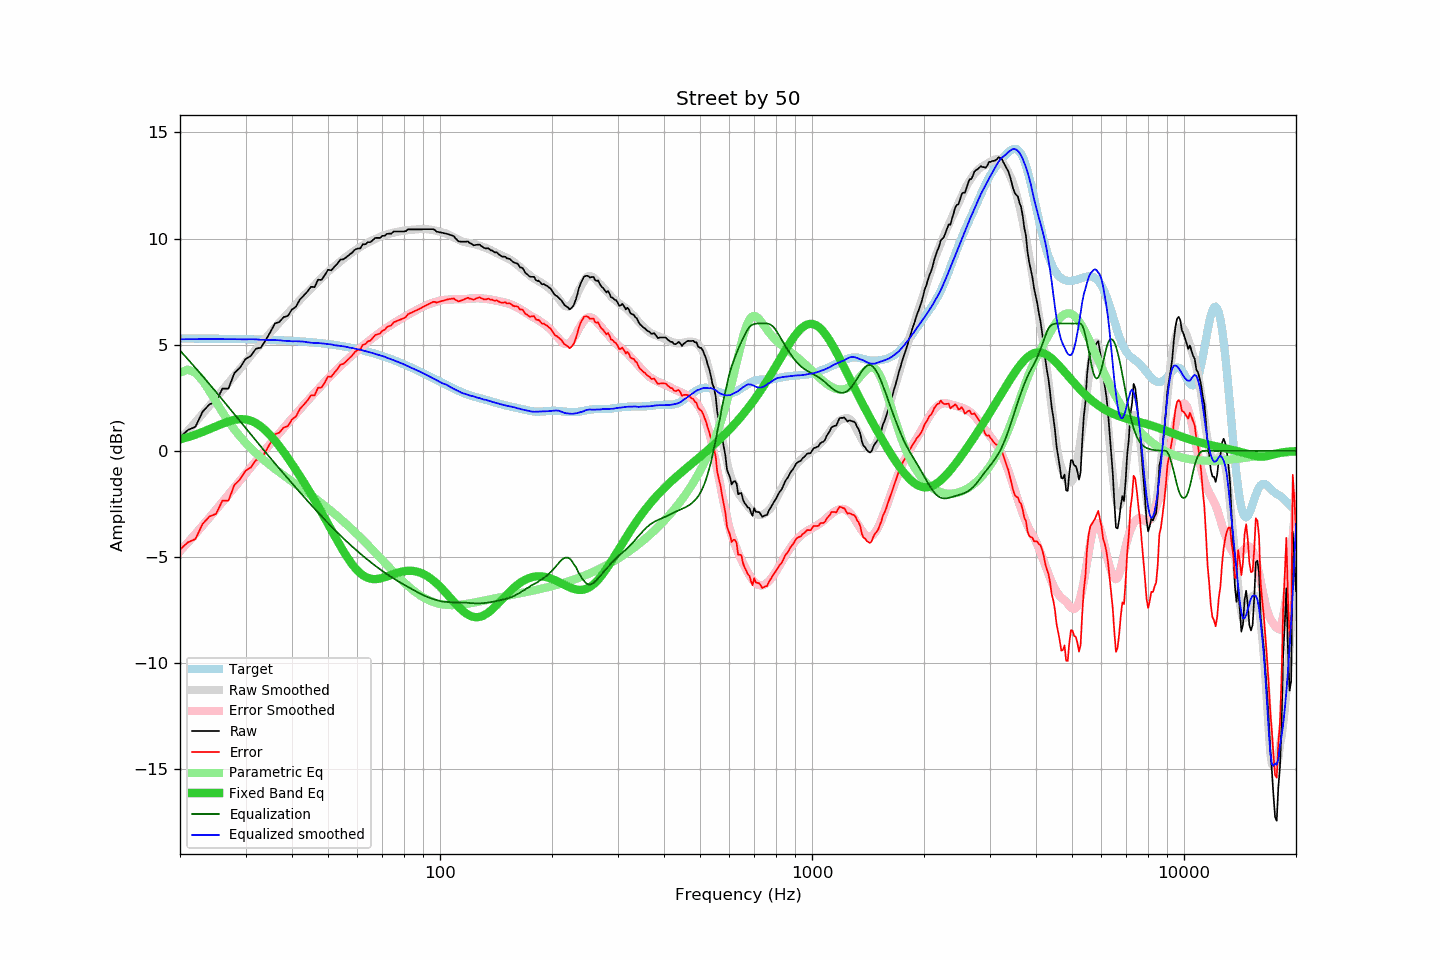

Source data for this figure (header and first rows):
frequency, raw, error, smoothed, error_smoothed, equalization, parametric_eq, equalized_raw, equalized_smoothed, target
20, 0.64, -4.65, 0.53, -4.73, 4.73, 0.54, 5.37, 5.26, 5.29
21, 0.98, -4.31, 0.95, -4.32, 4.32, 0.65, 5.30, 5.26, 5.29
22, 1.13, -4.16, 1.35, -3.91, 3.91, 0.76, 5.05, 5.26, 5.29
23, 1.84, -3.44, 1.74, -3.52, 3.52, 0.89, 5.37, 5.27, 5.29
24, 2.19, -3.09, 2.12, -3.14, 3.14, 1.02, 5.33, 5.27, 5.28
25, 2.31, -2.97, 2.49, -2.77, 2.77, 1.15, 5.08, 5.27, 5.28
26, 2.93, -2.35, 2.85, -2.41, 2.41, 1.28, 5.35, 5.26, 5.28
27, 2.93, -2.34, 3.20, -2.06, 2.06, 1.38, 5.00, 5.26, 5.27
28, 3.66, -1.61, 3.53, -1.73, 1.73, 1.46, 5.39, 5.26, 5.27
29, 3.92, -1.34, 3.86, -1.40, 1.40, 1.50, 5.32, 5.26, 5.27
30, 4.32, -0.94, 4.17, -1.08, 1.08, 1.48, 5.40, 5.25, 5.26
31, 4.47, -0.78, 4.49, -0.77, 0.77, 1.42, 5.24, 5.26, 5.26
32, 4.81, -0.44, 4.78, -0.48, 0.48, 1.31, 5.29, 5.25, 5.25
33, 4.86, -0.38, 5.04, -0.19, 0.19, 1.15, 5.05, 5.23, 5.24
34, 5.21, -0.02, 5.31, 0.08, -0.08, 0.95, 5.13, 5.23, 5.24
35, 5.60, 0.37, 5.57, 0.34, -0.34, 0.73, 5.26, 5.23, 5.23
36, 6.00, 0.78, 5.81, 0.59, -0.59, 0.48, 5.41, 5.22, 5.22
37, 6.07, 0.86, 6.05, 0.84, -0.84, 0.21, 5.23, 5.21, 5.21
38, 6.30, 1.10, 6.26, 1.07, -1.07, -0.06, 5.23, 5.18, 5.20
39, 6.36, 1.17, 6.48, 1.30, -1.30, -0.34, 5.06, 5.18, 5.19
40, 6.66, 1.48, 6.68, 1.52, -1.52, -0.62, 5.14, 5.16, 5.18
41, 6.79, 1.62, 6.90, 1.74, -1.74, -0.90, 5.05, 5.16, 5.17
42, 7.13, 1.97, 7.10, 1.95, -1.95, -1.18, 5.18, 5.15, 5.16
43, 7.31, 2.17, 7.30, 2.15, -2.15, -1.47, 5.16, 5.15, 5.15
44, 7.50, 2.37, 7.46, 2.35, -2.35, -1.75, 5.15, 5.12, 5.13
45, 7.73, 2.61, 7.63, 2.54, -2.54, -2.04, 5.19, 5.09, 5.12
46, 7.71, 2.61, 7.80, 2.72, -2.72, -2.32, 4.99, 5.08, 5.10
47, 8.06, 2.98, 7.98, 2.90, -2.90, -2.60, 5.16, 5.08, 5.09
48, 8.05, 2.98, 8.14, 3.08, -3.08, -2.89, 4.98, 5.07, 5.07
49, 8.27, 3.22, 8.30, 3.24, -3.24, -3.17, 5.03, 5.05, 5.05
50, 8.53, 3.50, 8.43, 3.40, -3.40, -3.44, 5.13, 5.03, 5.03
51, 8.50, 3.49, 8.57, 3.56, -3.56, -3.72, 4.94, 5.01, 5.01
52, 8.67, 3.68, 8.69, 3.71, -3.71, -3.98, 4.96, 4.98, 4.99
53, 8.82, 3.85, 8.81, 3.85, -3.85, -4.24, 4.97, 4.96, 4.97
54, 9.01, 4.07, 8.93, 3.99, -3.99, -4.49, 5.02, 4.94, 4.95
55, 9.02, 4.10, 9.04, 4.13, -4.13, -4.73, 4.90, 4.92, 4.92
56, 9.12, 4.22, 9.16, 4.25, -4.25, -4.95, 4.87, 4.90, 4.90
57, 9.23, 4.36, 9.25, 4.38, -4.38, -5.15, 4.85, 4.87, 4.87
58, 9.33, 4.48, 9.35, 4.50, -4.50, -5.34, 4.83, 4.85, 4.85
59, 9.47, 4.65, 9.44, 4.62, -4.62, -5.50, 4.85, 4.82, 4.82
60, 9.53, 4.74, 9.52, 4.73, -4.73, -5.64, 4.80, 4.79, 4.79
61, 9.53, 4.77, 9.60, 4.84, -4.84, -5.76, 4.69, 4.77, 4.76
62, 9.73, 5.00, 9.67, 4.94, -4.94, -5.86, 4.79, 4.73, 4.73
63, 9.73, 5.03, 9.74, 5.04, -5.04, -5.93, 4.69, 4.70, 4.70
64, 9.83, 5.16, 9.81, 5.14, -5.14, -5.99, 4.69, 4.67, 4.67
65, 9.83, 5.19, 9.87, 5.23, -5.23, -6.02, 4.60, 4.64, 4.64
66, 9.93, 5.33, 9.93, 5.33, -5.33, -6.04, 4.61, 4.60, 4.61
67, 10.03, 5.46, 9.98, 5.42, -5.42, -6.04, 4.62, 4.57, 4.57
68, 10.03, 5.49, 10.03, 5.50, -5.50, -6.03, 4.53, 4.53, 4.54
69, 10.03, 5.53, 10.08, 5.58, -5.58, -6.01, 4.45, 4.50, 4.50
70, 10.13, 5.67, 10.13, 5.66, -5.66, -5.98, 4.47, 4.47, 4.47
71, 10.13, 5.70, 10.17, 5.74, -5.74, -5.95, 4.40, 4.43, 4.43
72, 10.22, 5.83, 10.19, 5.81, -5.81, -5.92, 4.41, 4.38, 4.39
73, 10.23, 5.88, 10.23, 5.88, -5.88, -5.88, 4.35, 4.35, 4.36
74, 10.23, 5.92, 10.25, 5.95, -5.95, -5.84, 4.29, 4.31, 4.32
75, 10.33, 6.05, 10.28, 6.01, -6.01, -5.80, 4.32, 4.27, 4.28
76, 10.33, 6.09, 10.30, 6.07, -6.07, -5.77, 4.26, 4.23, 4.24
77, 10.33, 6.13, 10.32, 6.13, -6.13, -5.74, 4.20, 4.19, 4.20
78, 10.33, 6.17, 10.35, 6.19, -6.19, -5.71, 4.14, 4.15, 4.16
79, 10.33, 6.21, 10.36, 6.25, -6.25, -5.69, 4.08, 4.12, 4.12
... 553 more rows
